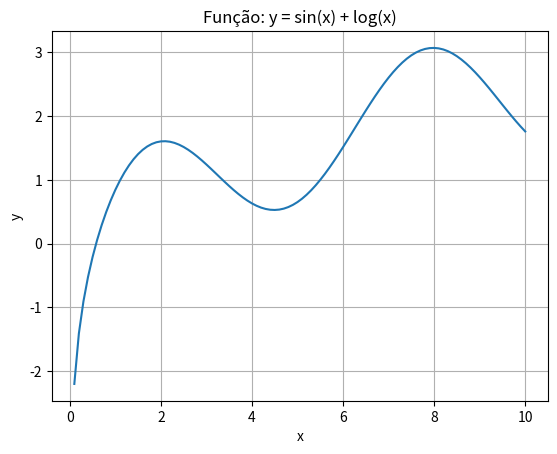

Recreate this plot in Python.
import numpy as np
import matplotlib.pyplot as plt

# Usando numpy, gere uma série de valores x (100 nºs entre 0.1 e 10) e calcule y = sin(x) + log(x)

x = np.linspace(0.1, 10, 100)
y = np.sin(x) + np.log(x)

plt.plot(x, y)
plt.title('Função: y = sin(x) + log(x)')
plt.xlabel('x')
plt.ylabel('y')
plt.grid(True)
plt.show()